Image classification data set "data" (ansh-bajaj1/Smart-E-Waste-Classification-and-Recycling-Assistant on GitHub). Class labels (4): charger cable, circuit board, earphones, mobile phone.

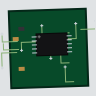
Label: circuit board

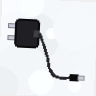
Label: charger cable

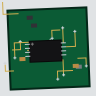
Label: circuit board

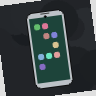
Label: mobile phone

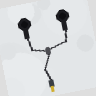
Label: earphones

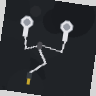
Label: earphones
